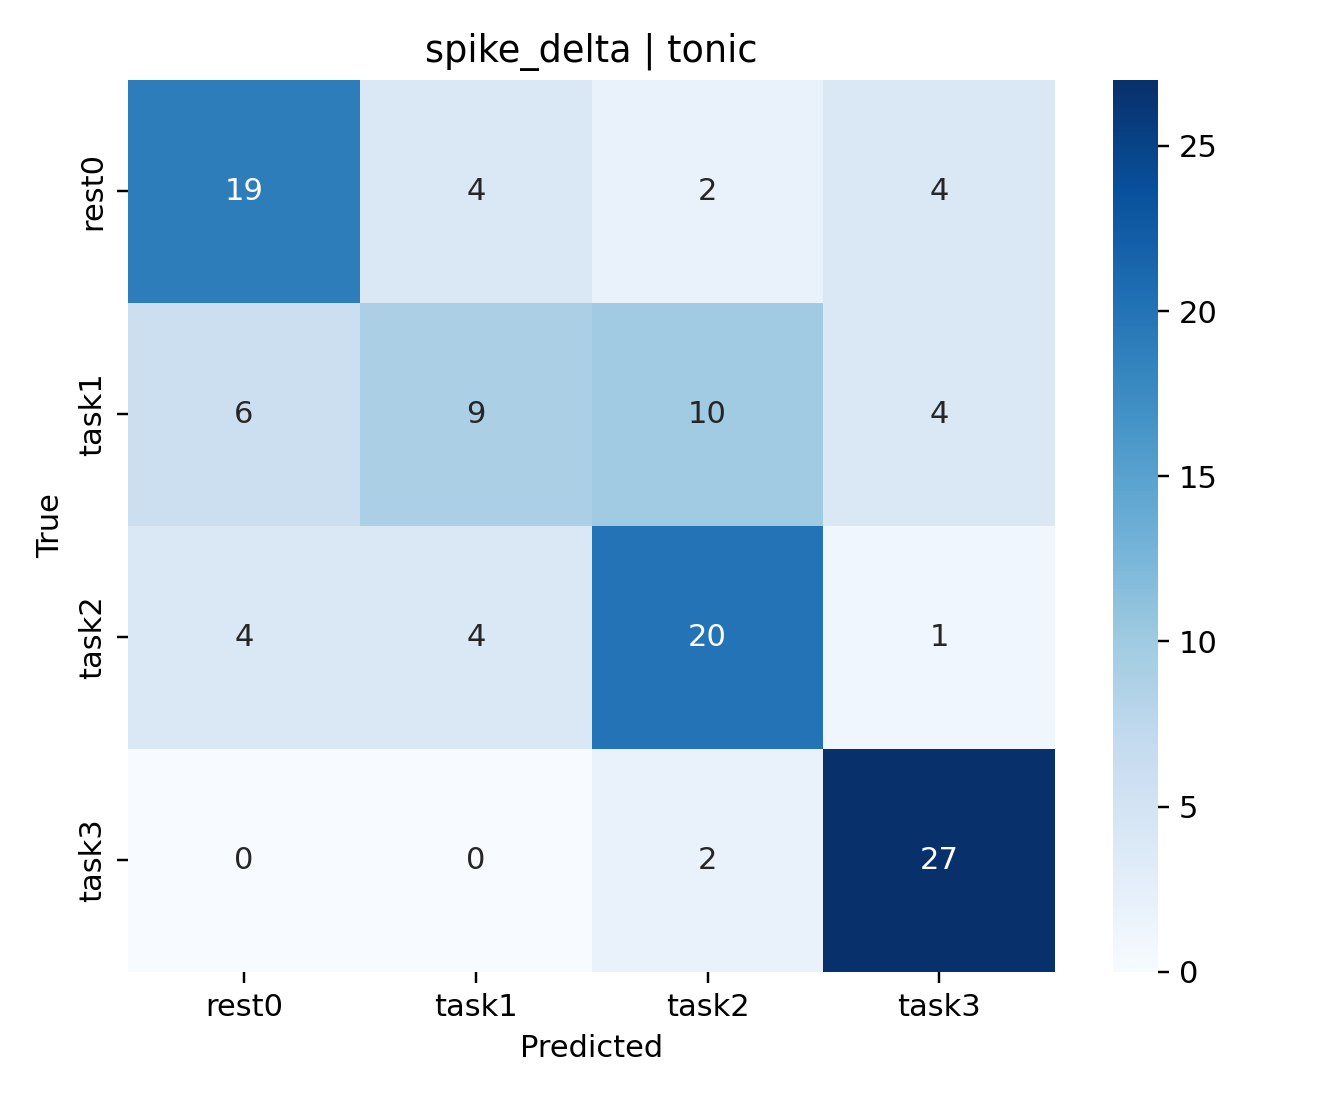

Source data for this figure (header and first rows):
, rest0, task1, task2, task3
rest0, 19, 4, 2, 4
task1, 6, 9, 10, 4
task2, 4, 4, 20, 1
task3, 0, 0, 2, 27
